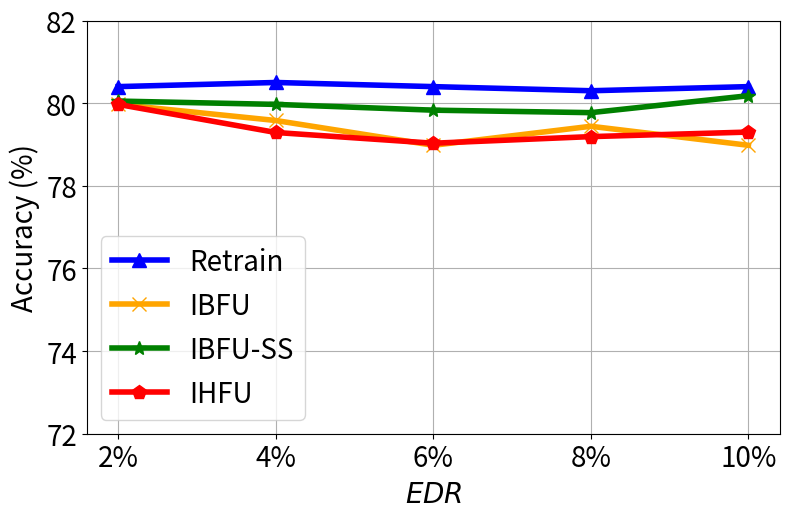

The script that saved this image:


import numpy as np
import matplotlib.pyplot as plt

epsilon = 3
beta = 1 / epsilon


x=[1, 2, 3, 4, 5]
# validation_for_plt =[97,95.8600, 94.9400, 93.5400, 93.2400]
# attack_for_plt=[0, 0.3524, 0, 0.1762, 0.1762]
# basic_for_plt=[99.8, 99.8, 99.8, 99.8, 99.8]

labels = ['2%', '4%', '6%', '8%', '10%']

unl_fr = [80.4, 80.5, 80.4, 80.3, 80.4]
unl_br = [79.97, 79.58, 78.98, 79.44, 78.98]
unl_self_r = [80.05, 79.97, 79.83, 79.77, 80.18]
unl_hess_r = [79.97,  79.29, 79.03, 79.19, 79.3]



plt.figure(figsize=(8, 5.3))
plt.plot(x, unl_fr, color='blue', marker='^', label='Retrain',linewidth=4, markersize=10)
plt.plot(x, unl_br, color='orange',  marker='x',  label='IBFU',linewidth=4,  markersize=10)
plt.plot(x, unl_self_r, color='g',  marker='*',  label='IBFU-SS',linewidth=4, markersize=10)
plt.plot(x, unl_hess_r, color='r',  marker='p',  label='IHFU',linewidth=4, markersize=10)
# plt.plot(x, y_sa03, color='r',  marker='2',  label='AAAI21 A_acc, pr=0.3',linewidth=3, markersize=8)
# plt.plot(x, y_sa05, color='darkblue',  marker='4',  label='AAAI21 A_acc, pr=0.5',linewidth=3, markersize=8)
# plt.plot(x, y_ma03, color='darkviolet',  marker='3',  label='FedMC A_acc, pr=0.3',linewidth=3, markersize=8)
# plt.plot(x, y_ma05, color='cyan',  marker='p',  label='FedMC A_acc, pr=0.5',linewidth=3, markersize=8)


plt.grid()
leg = plt.legend(fancybox=True, shadow=True)
# plt.xlabel('Malicious Client Ratio (%)' ,fontsize=16)
plt.ylabel('Accuracy (%)' ,fontsize=20)
my_y_ticks = np.arange(72 ,83,2)
plt.yticks(my_y_ticks,fontsize=20)

plt.xlabel('$\it{EDR}$' ,fontsize=20)
plt.xticks(x, labels, fontsize=20)
# plt.title('CIFAR10 IID')
plt.legend(loc='best',fontsize=20)
plt.tight_layout()
#plt.title("MNIST")
plt.rcParams['figure.figsize'] = (2.0, 1)
plt.rcParams['image.interpolation'] = 'nearest'
plt.rcParams['figure.subplot.left'] = 0.11
plt.rcParams['figure.subplot.bottom'] = 0.08
plt.rcParams['figure.subplot.right'] = 0.977
plt.rcParams['figure.subplot.top'] = 0.969
plt.savefig('cifar_acc_er_curve.png', dpi=200)
plt.show()